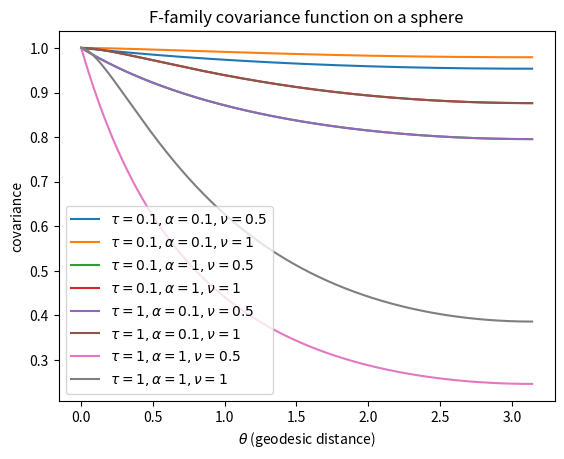

Recreate this plot in Python.
import itertools

from matplotlib import pyplot as plt
import numpy as np
from scipy import special

def covfun(theta, tau, alpha, v):
    norm = special.beta(alpha, v + tau) / special.beta(alpha, v)
    return norm * special.hyp2f1(tau, alpha, alpha + v + tau, np.cos(theta))

fig, ax = plt.subplots(clear=True, num='hyp2f1')

taulist = [0.1, 1]
alphalist = [0.1, 1]
vlist = [0.5, 1]

theta = np.linspace(0, np.pi, 1000)

for tau, alpha, v in itertools.product(taulist, alphalist, vlist):
    y = covfun(theta, tau, alpha, v)
    ax.plot(theta, y, label=f'$\\tau={tau}, \\alpha={alpha}, \\nu={v}$')

ax.set_xlabel('$\\theta$ (geodesic distance)')
ax.set_ylabel('covariance')
ax.set_title('F-family covariance function on a sphere')
ax.legend()

fig.show()
